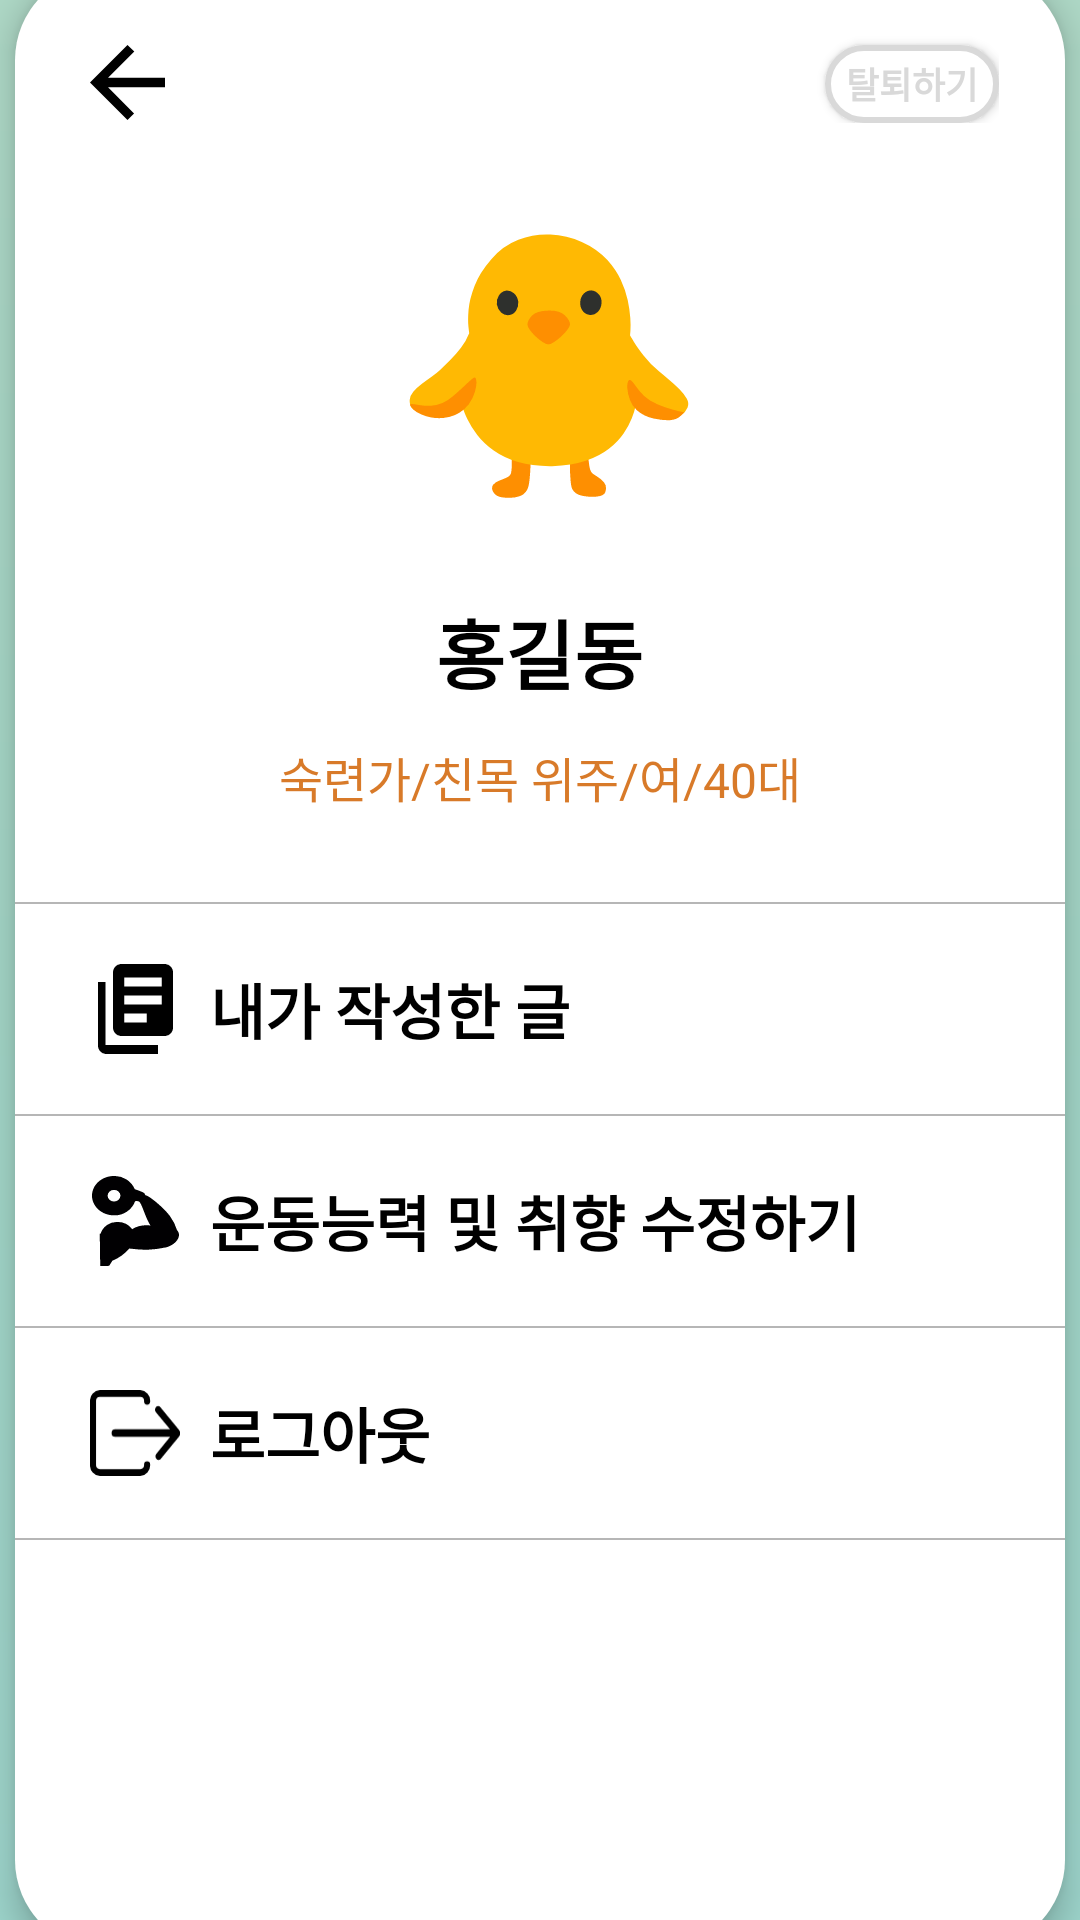

Write the Android layout XML for this screen, with the resource values it uses.
<!-- AndroidManifest.xml: application theme Theme.WithMt -->
<!-- res/layout/mypage.xml -->
<?xml version="1.0" encoding="utf-8"?>
<LinearLayout xmlns:android="http://schemas.android.com/apk/res/android"
    android:orientation="vertical"
    android:layout_width="match_parent"
    android:layout_height="match_parent"
    android:gravity="center"
    android:background="@drawable/mypage_bg">

    <LinearLayout
        android:layout_width="350dp"
        android:layout_height="660dp"
        android:orientation="vertical"
        android:backgroundTint="#ffffff"
        android:elevation="6dp"
        android:background="@drawable/edge_radius" >

        <LinearLayout
            android:layout_width="wrap_content"
            android:layout_height="wrap_content">

            <Button
                android:id="@+id/btn_back"
                android:background="@drawable/ic_arrow_back"
                android:layout_width="25dp"
                android:layout_height="25dp"
                android:layout_marginLeft="25dp"
                android:layout_marginTop="25dp" />

            <Button
                android:id="@+id/btn_withdrawal"
                android:layout_width="58dp"
                android:layout_height="26dp"
                android:background="@drawable/btn_delete"
                android:layout_marginLeft="220dp"
                android:layout_marginTop="25dp"
                android:text="탈퇴하기"
                android:textColor="#d9d9d9"
                android:textSize="12dp"
                android:textStyle="bold" />

        </LinearLayout>

        <LinearLayout
            android:layout_width="wrap_content"
            android:layout_height="wrap_content"
            android:orientation="vertical"
            android:layout_gravity="center_horizontal">

            <TextView
                android:id="@+id/user_icon"
                android:layout_width="100dp"
                android:layout_height="116dp"
                android:layout_gravity="center"
                android:layout_marginTop="20dp"
                android:textSize="85sp"
                android:textColor="#000000"
                android:text="🐥"/>

            <TextView
                android:id="@+id/user_nickname"
                android:layout_width="wrap_content"
                android:layout_height="wrap_content"
                android:layout_marginTop="22dp"
                android:layout_gravity="center"
                android:textStyle="bold"
                android:textSize="25sp"
                android:textColor="#000000"
                android:text="홍길동"/>

            <TextView
                android:id="@+id/user_info"
                android:layout_width="wrap_content"
                android:layout_height="wrap_content"
                android:layout_marginTop="12dp"
                android:layout_marginBottom="20dp"
                android:layout_gravity="center"
                android:textColor="#D87A29"
                android:textSize="16sp"
                android:text="숙련가/친목 위주/여/40대"/>
        </LinearLayout>

        <View
            android:layout_width="wrap_content"
            android:layout_height="0.5dp"
            android:layout_marginTop="10dp"
            android:background="#B6B6B6"/>

        <LinearLayout
            android:id="@+id/writing_history"
            android:layout_width="match_parent"
            android:padding="10dp"
            android:layout_height="70dp">

            <ImageView
                android:layout_width="30dp"
                android:layout_height="30dp"
                android:layout_gravity="center"
                android:layout_marginLeft="15dp"
                android:src="@drawable/ic_writing_history" />

            <TextView
                android:layout_width="match_parent"
                android:layout_height="wrap_content"
                android:layout_gravity="center"
                android:layout_marginLeft="10dp"
                android:text="내가 작성한 글"
                android:textColor="#000000"
                android:textSize="20sp"
                android:textStyle="bold"
                android:drawableRight="@drawable/ic_arrow_noline" />
        </LinearLayout>

        <View
            android:layout_width="wrap_content"
            android:layout_height="0.5dp"
            android:background="#B6B6B6"/>

        <LinearLayout
            android:id="@+id/change_preference"
            android:layout_width="match_parent"
            android:padding="10dp"
            android:layout_height="70dp">

            <ImageView
                android:layout_width="30dp"
                android:layout_height="30dp"
                android:layout_gravity="center"
                android:layout_marginLeft="15dp"
                android:src="@drawable/ic_change_preference" />

            <TextView
                android:layout_width="match_parent"
                android:layout_height="wrap_content"
                android:layout_gravity="center"
                android:layout_marginLeft="10dp"
                android:text="운동능력 및 취향 수정하기"
                android:textColor="#000000"
                android:textSize="20sp"
                android:textStyle="bold"
                android:drawableRight="@drawable/ic_arrow_noline"/>
        </LinearLayout>

        <View
            android:layout_width="wrap_content"
            android:layout_height="0.5dp"
            android:background="#B6B6B6"/>

        <LinearLayout
            android:id="@+id/logout"
            android:layout_width="match_parent"
            android:padding="10dp"
            android:layout_height="70dp">

            <ImageView
                android:layout_width="30dp"
                android:layout_height="30dp"
                android:layout_gravity="center"
                android:layout_marginLeft="15dp"
                android:src="@drawable/ic_logout" />

            <TextView
                android:layout_width="match_parent"
                android:layout_height="wrap_content"
                android:layout_gravity="center"
                android:layout_marginLeft="10dp"
                android:text="로그아웃"
                android:textColor="#000000"
                android:textSize="20sp"
                android:textStyle="bold"
                android:drawableRight="@drawable/ic_arrow_noline"/>
        </LinearLayout>

        <View
            android:layout_width="wrap_content"
            android:layout_height="0.5dp"
            android:background="#B6B6B6"/>

    </LinearLayout>
</LinearLayout>
<!-- resources referenced by this layout -->
<resources>
  <!-- drawable btn_delete (drawable) -->
  <?xml version="1.0" encoding="utf-8"?>
  <shape xmlns:android="http://schemas.android.com/apk/res/android">
      <solid
          android:color="#ffffff"/>
      <stroke
          android:width="2dp"
          android:color="#d9d9d9" />
      <corners
          android:radius="50dp"/>
  </shape>
  <!-- drawable edge_radius (drawable) -->
  <?xml version="1.0" encoding="utf-8"?>
  <shape xmlns:android="http://schemas.android.com/apk/res/android">
      <solid android:color="#57ae89"/>
      <corners android:bottomLeftRadius="30dp"
          android:bottomRightRadius="30dp"
          android:topLeftRadius="30dp"
          android:topRightRadius="30dp"/>
      <padding android:left="0dip" android:top="0dip" android:right="0dip" android:bottom="0dip" />
  </shape>
  <!-- drawable ic_arrow_back (drawable) -->
  <vector xmlns:android="http://schemas.android.com/apk/res/android"
      android:width="25dp"
      android:height="24dp"
      android:viewportWidth="25"
      android:viewportHeight="24">
    <path
        android:fillColor="#FF000000"
        android:pathData="M25,10.5L6.015,10.5l8.75,-8.4 -2.266,-2.1 -12.5,12 12.5,12 2.187,-2.1 -8.671,-8.4L25,13.5Z"/>
  </vector>
  <!-- drawable ic_writing_history (drawable) -->
  <vector xmlns:android="http://schemas.android.com/apk/res/android"
      android:width="25dp"
      android:height="30dp"
      android:viewportWidth="25"
      android:viewportHeight="30">
    <path
        android:fillColor="#FF000000"
        android:pathData="M2.5,6L0,6L0,27a2.793,2.793 0,0 0,2.5 3L20,30L20,27L2.5,27ZM22.5,0h-15A2.793,2.793 0,0 0,5 3L5,21a2.793,2.793 0,0 0,2.5 3h15A2.793,2.793 0,0 0,25 21L25,3A2.793,2.793 0,0 0,22.5 0ZM21.25,13.5L8.75,13.5v-3h12.5ZM16.25,19.5h-7.5v-3h7.5ZM21.25,7.5L8.75,7.5v-3h12.5Z"/>
  </vector>
  <!-- drawable mypage_bg (drawable) -->
  <?xml version="1.0" encoding="utf-8"?>
  <shape xmlns:android="http://schemas.android.com/apk/res/android"
      android:shape="rectangle">
  
      <gradient
          android:angle="90"
          android:centerColor="#A2D4C5"
          android:endColor="#ADD7C5"
          android:startColor="#9CD3CA"
           />
  
  
      
  
  </shape>
  <style name="Theme.WithMt" parent="Theme.AppCompat.Light.NoActionBar">
          
          <item name="colorPrimary">@color/purple_500</item>
          <item name="colorPrimaryVariant">@color/purple_700</item>
          <item name="colorOnPrimary">@color/white</item>
          
          <item name="colorSecondary">@color/teal_200</item>
          <item name="colorSecondaryVariant">@color/teal_700</item>
          <item name="colorOnSecondary">@color/black</item>
          
          <item name="android:statusBarColor" tools:targetApi="l">?attr/colorPrimaryVariant</item>
  
          <item name="android:windowLightStatusBar" tools:targetApi="m">true</item>
  
  
          
      </style>
  <color name="purple_500">#FF6200EE</color>
  <color name="purple_700">#FF3700B3</color>
  <color name="white">#FFFFFFFF</color>
  <color name="teal_200">#FF03DAC5</color>
  <color name="teal_700">#FF018786</color>
  <color name="black">#FF000000</color>
</resources>
